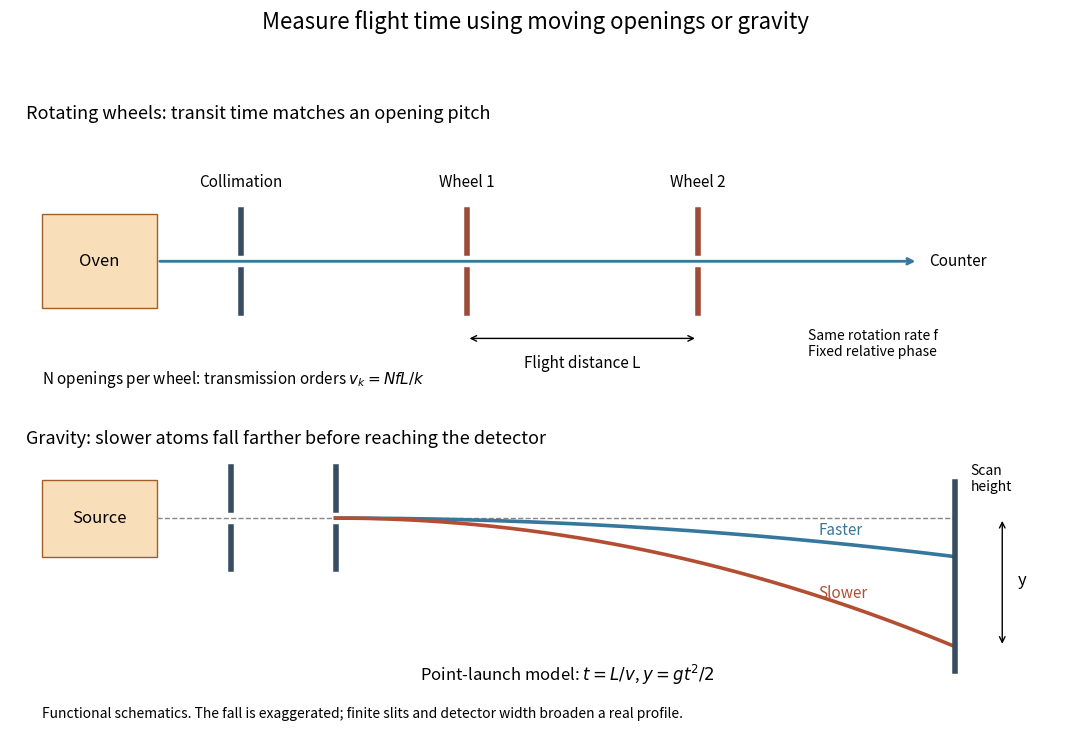

The matplotlib source for this figure: (Note: this script raises an exception after producing the figure.)
"""Original functional beam diagrams; no historical dimensions or copied traces.

The rotating-wheel and gravity methods are described in Otto Stern's
The method of molecular rays, lecture 12 December 1946, pp. 8–11.
Write basename.png in the current directory.
"""
from pathlib import Path

import matplotlib

matplotlib.use("Agg")
import matplotlib.pyplot as plt
import numpy as np
from matplotlib.patches import Rectangle


def slit(ax, x, y, color="#384d61"):
    ax.plot([x, x], [y - .6, y - .10], color=color, lw=4)
    ax.plot([x, x], [y + .10, y + .6], color=color, lw=4)


def main():
    fig, axes = plt.subplots(2, 1, figsize=(10.8, 7.5), dpi=110, facecolor="white")
    fig.suptitle("Measure flight time using moving openings or gravity", fontsize=16)
    for ax in axes:
        ax.set(xlim=(0, 10), ylim=(0, 3.6))
        ax.axis("off")
    ax = axes[0]
    ax.text(.15, 3.22, "Rotating wheels: transit time matches an opening pitch", fontsize=13)
    ax.add_patch(Rectangle((.3, 1), 1.1, 1.1, facecolor="#f8dfba", edgecolor="#a45e25"))
    ax.text(.85, 1.55, "Oven", ha="center", va="center", fontsize=12)
    slit(ax, 2.2, 1.55)
    ax.text(2.2, 2.42, "Collimation", ha="center", fontsize=11)
    for x, label in [(4.35, "Wheel 1"), (6.55, "Wheel 2")]:
        slit(ax, x, 1.55, "#9c4c36")
        ax.text(x, 2.42, label, ha="center", fontsize=11)
    ax.annotate("", xy=(8.65, 1.55), xytext=(1.4, 1.55), arrowprops={"arrowstyle": "->", "lw": 2, "color": "#36779d"})
    ax.text(8.75, 1.55, "Counter", va="center", fontsize=11)
    ax.annotate("", xy=(6.55, .65), xytext=(4.35, .65), arrowprops={"arrowstyle": "<->"})
    ax.text(5.45, .31, "Flight distance L", ha="center", fontsize=11)
    ax.text(7.6, .45, "Same rotation rate f\nFixed relative phase", fontsize=10)
    ax.text(.3, .12, r"N openings per wheel: transmission orders $v_k=NfL/k$", fontsize=11)
    ax = axes[1]
    ax.text(.15, 3.25, "Gravity: slower atoms fall farther before reaching the detector", fontsize=13)
    ax.add_patch(Rectangle((.3, 1.93), 1.1, .9, facecolor="#f8dfba", edgecolor="#a45e25"))
    ax.text(.85, 2.38, "Source", ha="center", va="center", fontsize=12)
    for x in [2.1, 3.1]:
        slit(ax, x, 2.38)
    ax.plot([1.4, 9], [2.38, 2.38], color="#888888", ls="--", lw=1)
    xs = np.linspace(3.1, 9, 250)
    for fall, color, label in [(0.45, "#36779d", "Faster"), (1.5, "#b34e33", "Slower")]:
        ys = 2.38 - fall*((xs - 3.1)/5.9)**2
        ax.plot(xs, ys, color=color, lw=2.6)
        ax.text(7.7, 2.38 - fall*.7 + .12, label, fontsize=11, color=color)
    ax.plot([9, 9], [.6, 2.8], color="#384d61", lw=4)
    ax.text(9.15, 2.7, "Scan\nheight", fontsize=10)
    ax.annotate("", xy=(9.45, .88), xytext=(9.45, 2.38), arrowprops={"arrowstyle": "<->"})
    ax.text(9.6, 1.6, "y", fontsize=12)
    ax.text(3.9, .48, r"Point-launch model: $t=L/v$, $y=gt^2/2$", fontsize=12)
    ax.text(.3, .05, "Functional schematics. The fall is exaggerated; finite slits and detector width broaden a real profile.", fontsize=10)
    fig.tight_layout(rect=(0, .01, 1, .95), h_pad=1.4)
    fig.savefig(Path(__file__).with_suffix(".png").name, facecolor="white")
    plt.close(fig)


if __name__ == "__main__":
    main()
